2-way image classification set "cherry-leaves" from GitHub (BogdanFSD/ML5-Mildew-Detection); label vocabulary: healthy cut cherry leaf, powdery mildew cut cherry leaf.

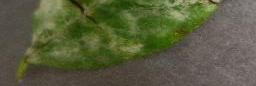
Label: powdery mildew cut cherry leaf

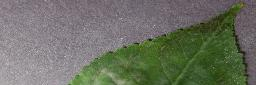
Label: powdery mildew cut cherry leaf

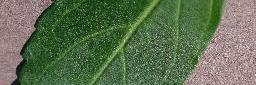
Label: healthy cut cherry leaf

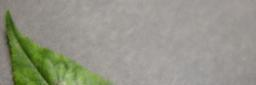
Label: powdery mildew cut cherry leaf

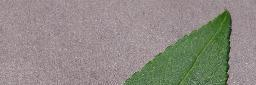
Label: healthy cut cherry leaf

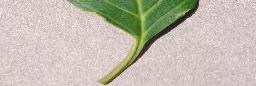
Label: healthy cut cherry leaf
